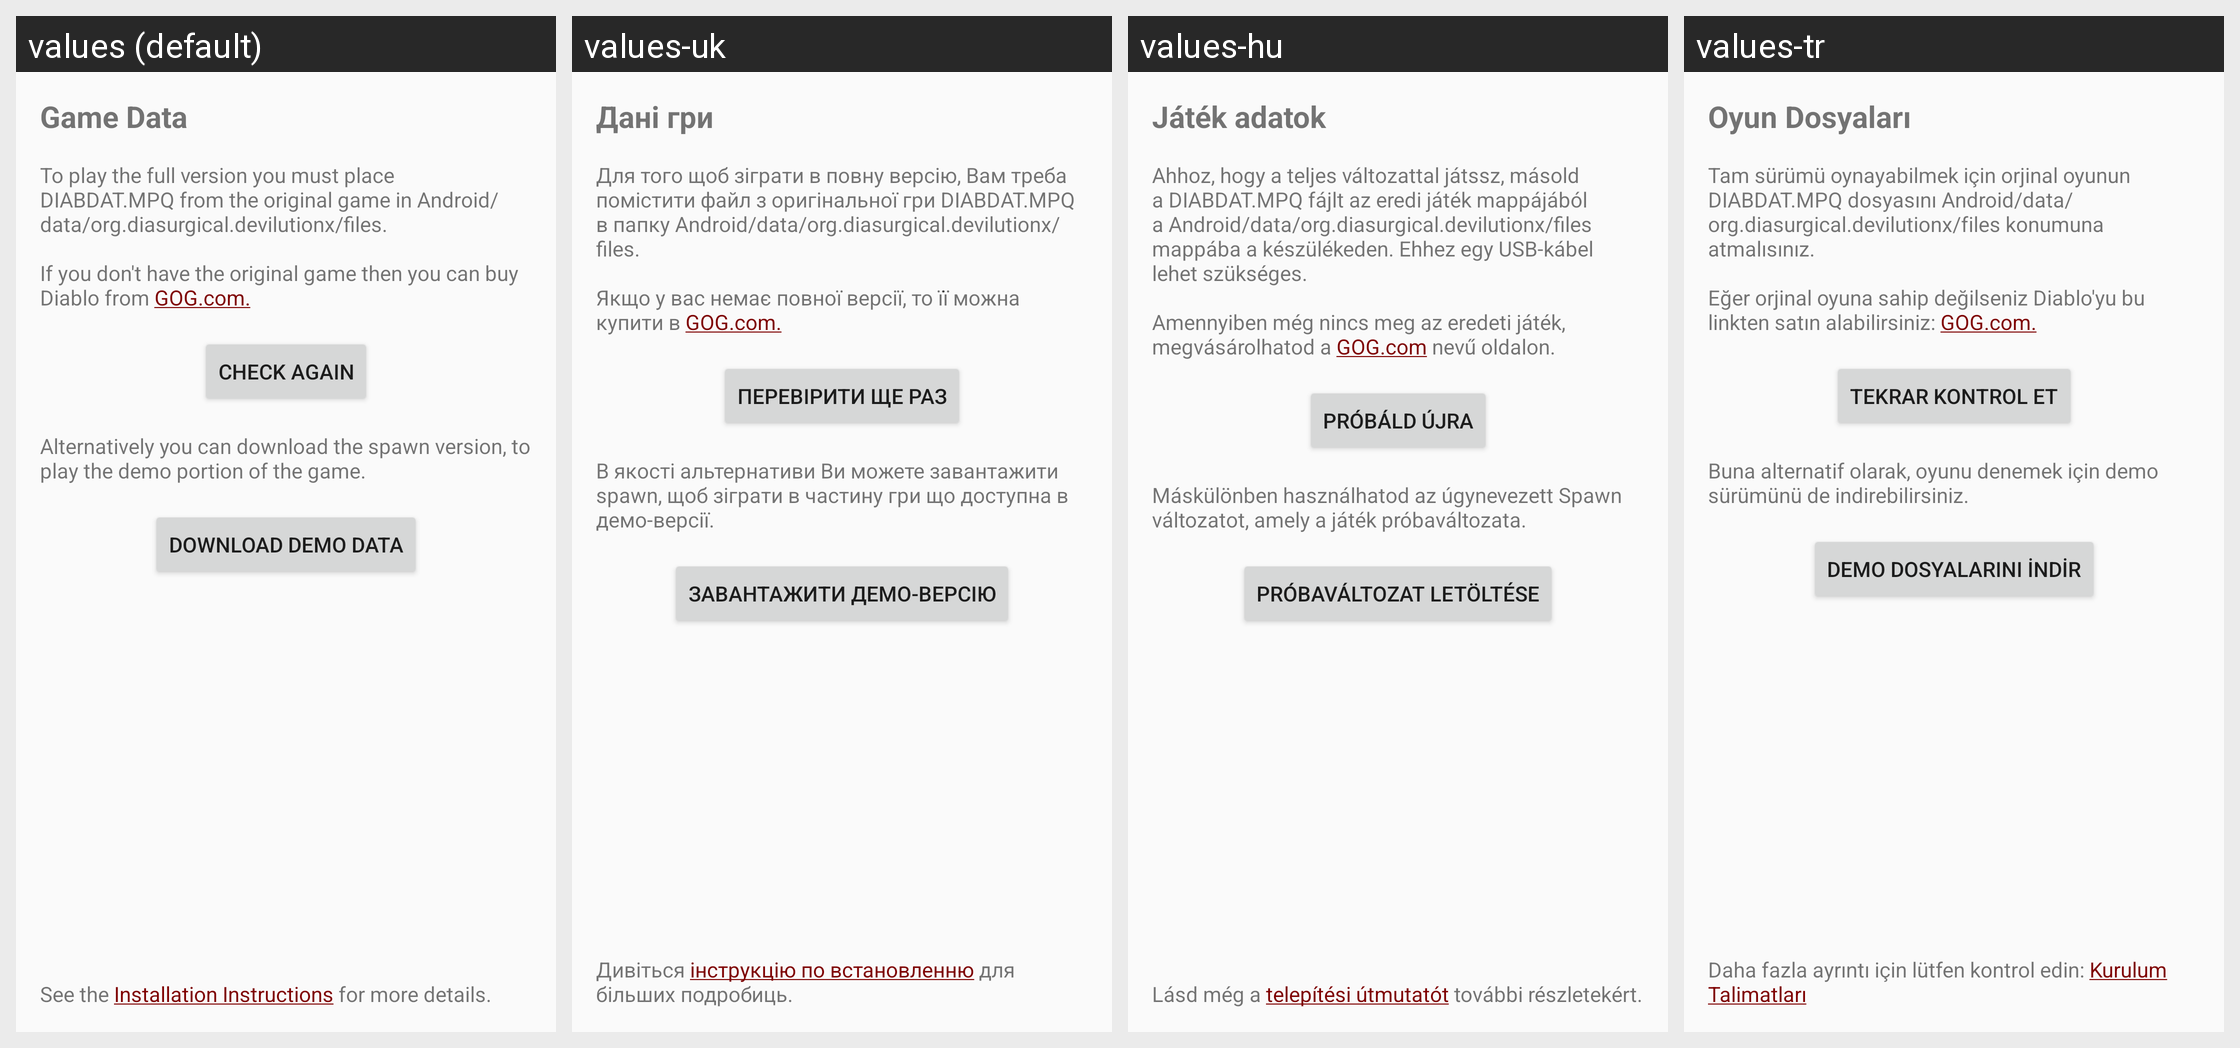

Locale-by-locale string values for the Android screen shown in this grid:
Android screen res/layout/activity_data.xml rendered under 4 locales, left to right: values (default), values-uk, values-hu, values-tr. Device: Nexus 5 (rendered at 1080×1920; each locale shown at half size, 540×960, under a caption strip naming it); theme Theme.MyApplication.
Other locales in the repository, not shown: values-bg, values-cs, values-da, values-de, values-fr, values-it, values-ko-rKR, values-pl, values-pt-rBR, values-ro-rRO, values-ru, values-zh-rCN, values-zh-rTW.
Strings drawn on this screen, with the default value and each locale's value (text and hints the layout hard-codes, and strings that could not be matched under every locale, appear in the picture but are not listed):

title_activity_data
  values: Game Data
  values-uk: Дані гри
  values-hu: Játék adatok
  values-tr: Oyun Dosyaları

guide_full_installation
  values: To play the full version you must place DIABDAT.MPQ from the original game in Android/data/org.diasurgical.devilutionx/files.
      
      If you don't have the original game then you can buy Diablo from GOG.com.
  values-uk: Для того щоб зіграти в повну версію, Вам треба помістити файл з оригінальної гри DIABDAT.MPQ в папку Android/data/org.diasurgical.devilutionx/files.
      
      Якщо у вас немає повної версії, то її можна купити в GOG.com.
  values-hu: Ahhoz, hogy a teljes változattal játssz, másold a DIABDAT.MPQ fájlt az eredi játék mappájából a Android/data/org.diasurgical.devilutionx/files mappába a készülékeden. Ehhez egy USB-kábel lehet szükséges.
      
      Amennyiben még nincs meg az eredeti játék, megvásárolhatod a GOG.com nevű oldalon.
  values-tr: Tam sürümü oynayabilmek için orjinal oyunun DIABDAT.MPQ dosyasını Android/data/org.diasurgical.devilutionx/files konumuna atmalısınız.
      
      Eğer orjinal oyuna sahip değilseniz Diablo'yu bu linkten satın alabilirsiniz: GOG.com.

guide_shareware
  values: Alternatively you can download the spawn version, to play the demo portion of the game.
  values-uk: В якості альтернативи Ви можете завантажити spawn, щоб зіграти в частину гри що доступна в демо-версії.
  values-hu: Máskülönben használhatod az úgynevezett Spawn változatot, amely a játék próbaváltozata.
  values-tr: Buna alternatif olarak, oyunu denemek için demo sürümünü de indirebilirsiniz.

faq_link
  values: See the Installation Instructions for more details.
  values-uk: Дивіться інструкцію по встановленню для більших подробиць.
  values-hu: Lásd még a telepítési útmutatót további részletekért.
  values-tr: Daha fazla ayrıntı için lütfen kontrol edin: Kurulum Talimatları

download_spawn
  values: Download Demo Data
  values-uk: Завантажити Демо-версію
  values-hu: Próbaváltozat letöltése
  values-tr: Demo Dosyalarını İndir

game_data_retry
  values: Check again
  values-uk: Перевірити ще раз
  values-hu: Próbáld újra
  values-tr: Tekrar kontrol et
